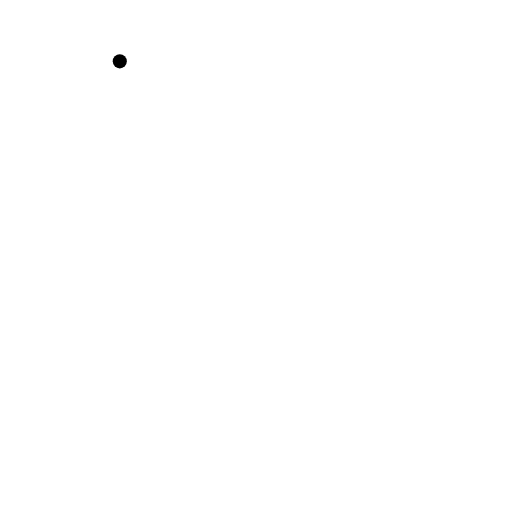
t = 0.00 s
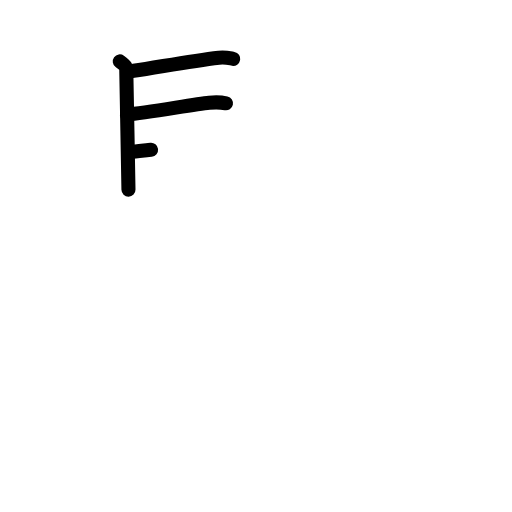
t = 3.13 s
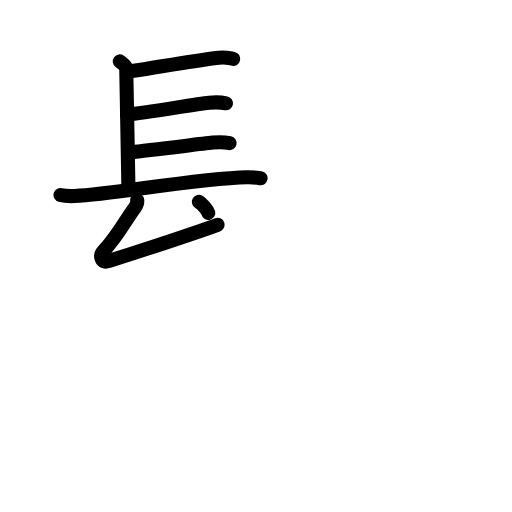
t = 6.25 s
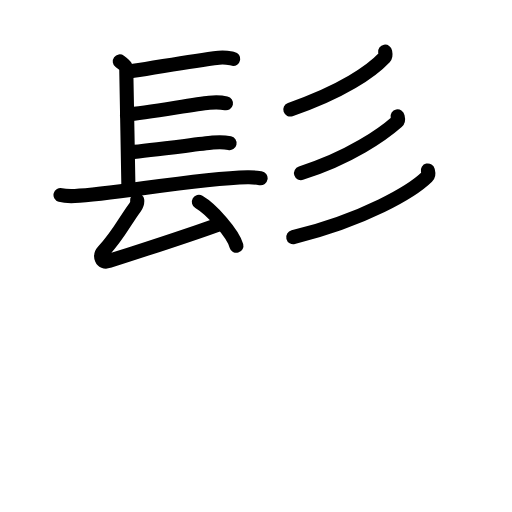
t = 9.63 s
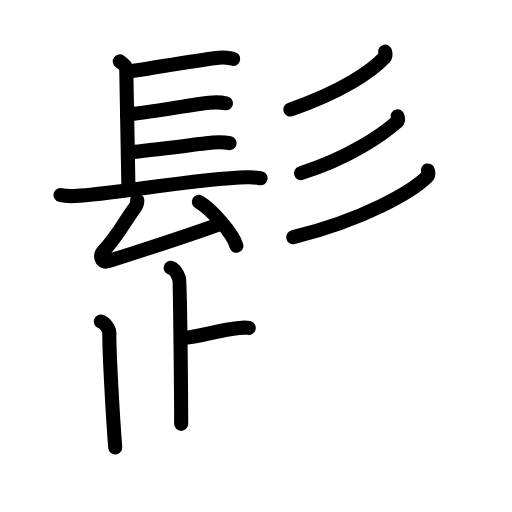
t = 12.88 s
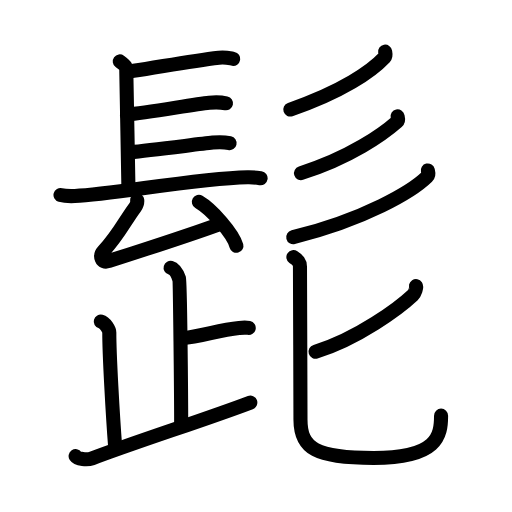
t = 16.00 s

The animated SVG that drew these frames (rendered in a browser with its animation timeline set to each time). Animation: 50 SMIL elements (animate=50); one cycle of 16.00 s.

<?xml version="1.0" encoding="UTF-8"?>
<!--
AniKanjiVG is licensed by CC-BY-SA Paul C. Sommerhoff (https://bitbucket.org/sommerhoff/anikanjivg).
AniKanjiVG uses KanjiVG which is licensed by CC-BY-SA Ulrich Apel (http://kanjivg.tagaini.net).
See also http://creativecommons.org/licenses/by-sa/3.0/
-->
<svg xmlns:kvg='http://kanjivg.tagaini.net' xmlns='http://www.w3.org/2000/svg' width='109' height='109' viewBox='0 0 109 109' style='fill:none;stroke:#000000;stroke-width:3;stroke-linecap:round;stroke-linejoin:round;' id="kvg:kanji_09aed"><g id="kvg:09aed" kvg:element="髭"><g id="kvg:09aed-g1" kvg:element="髟" kvg:position="top" kvg:radical="general"><g id="kvg:09aed-g2" kvg:element="長" kvg:variant="true" kvg:position="left"><path id="kvg:09aed-s1" kvg:type="㇑a" d="M25.5,13.06c1.39,1.02,1.39,1.19,1.39,2.21s0.46,23.57,0.46,25.1"><animate attributeName="d" begin="0.0s" dur="1.0s" from="M25.5,13.06C25.5,13.06,25.5,13.06,25.5,13.06" to="M25.5,13.06c1.39,1.02,1.39,1.19,1.39,2.21s0.46,23.57,0.46,25.1" />
</path>
<path id="kvg:09aed-s2" kvg:type="㇐b" d="M28.44,15.08C34,14.25,40.5,13,46.6,12.28c1.44-0.17,2.32,0.12,3.05,0.25"><animate attributeName="d" begin="1.0s" dur="0.5s" from="M28.44,15.08C28.44,15.08,28.44,15.08,28.44,15.08" to="M28.44,15.08C34,14.25,40.5,13,46.6,12.28" />
<animate attributeName="d" begin="1.5s" dur="0.5s" from="M28.44,15.08C34,14.25,40.5,13,46.6,12.28c0,0,0,0,0,0,0" to="M28.44,15.08C34,14.25,40.5,13,46.6,12.28c1.44-0.17,2.32,0.12,3.05,0.25" />
<animate attributeName="d" begin="0s" dur="1.0s" from="M-100,-100" to="M-100,-100" />
</path>
<path id="kvg:09aed-s3" kvg:type="㇐b" d="M27.02,24.39c4.22-0.36,14.11-2.16,17.52-2.52c1.28-0.13,2.58-0.09,3.57,0.12"><animate attributeName="d" begin="2.0s" dur="0.5s" from="M27.02,24.39C27.02,24.39,27.02,24.39,27.02,24.39" to="M27.02,24.39c4.22-0.36,14.11-2.16,17.52-2.52" />
<animate attributeName="d" begin="2.5s" dur="0.5s" from="M27.02,24.39c4.22-0.36,14.11-2.16,17.52-2.52c0,0,0,0,0,0,0" to="M27.02,24.39c4.22-0.36,14.11-2.16,17.52-2.52c1.28-0.13,2.58-0.09,3.57,0.12" />
<animate attributeName="d" begin="0s" dur="2.0s" from="M-100,-100" to="M-100,-100" />
</path>
<path id="kvg:09aed-s4" kvg:type="㇐b" d="M27.78,32.38c4.22-0.36,14.11-1.66,17.52-2.02c1.28-0.13,2.58-0.09,3.57,0.12"><animate attributeName="d" begin="3.0s" dur="0.5s" from="M27.78,32.38C27.78,32.38,27.78,32.38,27.78,32.38" to="M27.78,32.38c4.22-0.36,14.11-1.66,17.52-2.02" />
<animate attributeName="d" begin="3.5s" dur="0.5s" from="M27.78,32.38c4.22-0.36,14.11-1.66,17.52-2.02c0,0,0,0,0,0,0" to="M27.78,32.38c4.22-0.36,14.11-1.66,17.52-2.02c1.28-0.13,2.58-0.09,3.57,0.12" />
<animate attributeName="d" begin="0s" dur="3.0s" from="M-100,-100" to="M-100,-100" />
</path>
<path id="kvg:09aed-s5" kvg:type="㇐" d="M12.88,41.52c0.79,0.21,2.25,0.24,3.05,0.21c8.27-0.35,25.49-3.72,36.77-3.99c1.32-0.03,2.12,0.1,2.78,0.2"><animate attributeName="d" begin="4.0s" dur="0.3333333333333333s" from="M12.88,41.52C12.88,41.52,12.88,41.52,12.88,41.52" to="M12.88,41.52c0.79,0.21,2.25,0.24,3.05,0.21" />
<animate attributeName="d" begin="4.333333333333333s" dur="0.3333333333333333s" from="M12.88,41.52c0.79,0.21,2.25,0.24,3.05,0.21c0,0,0,0,0,0,0" to="M12.88,41.52c0.79,0.21,2.25,0.24,3.05,0.21c8.27-0.35,25.49-3.72,36.77-3.99" />
<animate attributeName="d" begin="4.666666666666667s" dur="0.3333333333333333s" from="M12.88,41.52c0.79,0.21,2.25,0.24,3.05,0.21c8.27-0.35,25.49-3.72,36.77-3.99c0,0,0,0,0,0,0" to="M12.88,41.52c0.79,0.21,2.25,0.24,3.05,0.21c8.27-0.35,25.49-3.72,36.77-3.99c1.32-0.03,2.12,0.1,2.78,0.2" />
<animate attributeName="d" begin="0s" dur="4.0s" from="M-100,-100" to="M-100,-100" />
</path>
<g id="kvg:09aed-g3" kvg:element="厶"><path id="kvg:09aed-s6" kvg:type="㇜" d="M29.21,42.62c0.06,0.51-0.27,1.25-0.46,1.51c-2.53,3.45-3.26,5.53-6.75,9.38c-0.87,0.97-0.42,2.57,1.07,2.09c5.76-1.85,16.67-5.35,23.24-7.75"><animate attributeName="d" begin="5.0s" dur="0.25s" from="M29.21,42.62C29.21,42.62,29.21,42.62,29.21,42.62" to="M29.21,42.62c0.06,0.51-0.27,1.25-0.46,1.51" />
<animate attributeName="d" begin="5.25s" dur="0.25s" from="M29.21,42.62c0.06,0.51-0.27,1.25-0.46,1.51c0,0,0,0,0,0,0" to="M29.21,42.62c0.06,0.51-0.27,1.25-0.46,1.51c-2.53,3.45-3.26,5.53-6.75,9.38" />
<animate attributeName="d" begin="5.5s" dur="0.25s" from="M29.21,42.62c0.06,0.51-0.27,1.25-0.46,1.51c-2.53,3.45-3.26,5.53-6.75,9.38c0,0,0,0,0,0,0" to="M29.21,42.62c0.06,0.51-0.27,1.25-0.46,1.51c-2.53,3.45-3.26,5.53-6.75,9.38c-0.87,0.97-0.42,2.57,1.07,2.09" />
<animate attributeName="d" begin="5.75s" dur="0.25s" from="M29.21,42.62c0.06,0.51-0.27,1.25-0.46,1.51c-2.53,3.45-3.26,5.53-6.75,9.38c-0.87,0.97-0.42,2.57,1.07,2.09c0,0,0,0,0,0,0" to="M29.21,42.62c0.06,0.51-0.27,1.25-0.46,1.51c-2.53,3.45-3.26,5.53-6.75,9.38c-0.87,0.97-0.42,2.57,1.07,2.09c5.76-1.85,16.67-5.35,23.24-7.75" />
<animate attributeName="d" begin="0s" dur="5.0s" from="M-100,-100" to="M-100,-100" />
</path>
<path id="kvg:09aed-s7" kvg:type="㇔" d="M42.34,42.98c2.82,1.65,7.28,6.79,7.99,9.35"><animate attributeName="d" begin="6.0s" dur="1.0s" from="M42.34,42.98C42.34,42.98,42.34,42.98,42.34,42.98" to="M42.34,42.98c2.82,1.65,7.28,6.79,7.99,9.35" />
<animate attributeName="d" begin="0s" dur="6.0s" from="M-100,-100" to="M-100,-100" />
</path>
</g>
</g>
<g id="kvg:09aed-g4" kvg:element="彡" kvg:position="right"><g id="kvg:09aed-g5" kvg:element="丿"><path id="kvg:09aed-s8" kvg:type="㇒" d="M81.99,11c0.05,0.3,0.24,0.82-0.12,1.21c-2.78,2.96-8.95,7.25-20.07,11.11"><animate attributeName="d" begin="7.0s" dur="0.5s" from="M81.99,11C81.99,11,81.99,11,81.99,11" to="M81.99,11c0.05,0.3,0.24,0.82-0.12,1.21" />
<animate attributeName="d" begin="7.5s" dur="0.5s" from="M81.99,11c0.05,0.3,0.24,0.82-0.12,1.21c0,0,0,0,0,0,0" to="M81.99,11c0.05,0.3,0.24,0.82-0.12,1.21c-2.78,2.96-8.95,7.25-20.07,11.11" />
<animate attributeName="d" begin="0s" dur="7.0s" from="M-100,-100" to="M-100,-100" />
</path>
</g>
<g id="kvg:09aed-g6" kvg:element="丿"><path id="kvg:09aed-s9" kvg:type="㇒" d="M84.64,24.78c0.06,0.28,0.28,0.8-0.11,1.14c-2.96,2.6-9.95,7.63-20.45,10.94"><animate attributeName="d" begin="8.0s" dur="0.5s" from="M84.64,24.78C84.64,24.78,84.64,24.78,84.64,24.78" to="M84.64,24.78c0.06,0.28,0.28,0.8-0.11,1.14" />
<animate attributeName="d" begin="8.5s" dur="0.5s" from="M84.64,24.78c0.06,0.28,0.28,0.8-0.11,1.14c0,0,0,0,0,0,0" to="M84.64,24.78c0.06,0.28,0.28,0.8-0.11,1.14c-2.96,2.6-9.95,7.63-20.45,10.94" />
<animate attributeName="d" begin="0s" dur="8.0s" from="M-100,-100" to="M-100,-100" />
</path>
</g>
<g id="kvg:09aed-g7" kvg:element="丿"><path id="kvg:09aed-s10" kvg:type="㇒" d="M91.08,36.29c0.08,0.34,0.31,0.89-0.16,1.35c-3.18,3.11-13.16,9.05-28.49,12.86"><animate attributeName="d" begin="9.0s" dur="0.5s" from="M91.08,36.29C91.08,36.29,91.08,36.29,91.08,36.29" to="M91.08,36.29c0.08,0.34,0.31,0.89-0.16,1.35" />
<animate attributeName="d" begin="9.5s" dur="0.5s" from="M91.08,36.29c0.08,0.34,0.31,0.89-0.16,1.35c0,0,0,0,0,0,0" to="M91.08,36.29c0.08,0.34,0.31,0.89-0.16,1.35c-3.18,3.11-13.16,9.05-28.49,12.86" />
<animate attributeName="d" begin="0s" dur="9.0s" from="M-100,-100" to="M-100,-100" />
</path>
</g>
</g>
</g>
<g id="kvg:09aed-g8" kvg:element="此" kvg:position="bottom"><g id="kvg:09aed-g9" kvg:element="止" kvg:position="left"><g id="kvg:09aed-g10" kvg:element="卜" kvg:original="ト"><path id="kvg:09aed-s11" kvg:type="㇑a" d="M36.32,57.01c1.01,0.28,1.62,1.78,1.82,2.34c0.2,0.57,0.43,24.78,0.43,30.88"><animate attributeName="d" begin="10.0s" dur="0.5s" from="M36.32,57.01C36.32,57.01,36.32,57.01,36.32,57.01" to="M36.32,57.01c1.01,0.28,1.62,1.78,1.82,2.34" />
<animate attributeName="d" begin="10.5s" dur="0.5s" from="M36.32,57.01c1.01,0.28,1.62,1.78,1.82,2.34c0,0,0,0,0,0,0" to="M36.32,57.01c1.01,0.28,1.62,1.78,1.82,2.34c0.2,0.57,0.43,24.78,0.43,30.88" />
<animate attributeName="d" begin="0s" dur="10.0s" from="M-100,-100" to="M-100,-100" />
</path>
<path id="kvg:09aed-s12" kvg:type="㇐b" d="M38.65,72.02c4.5-0.43,7.82-1.78,12.24-2.2c1.1-0.11,1.38-0.14,2.06,0"><animate attributeName="d" begin="11.0s" dur="0.5s" from="M38.65,72.02C38.65,72.02,38.65,72.02,38.65,72.02" to="M38.65,72.02c4.5-0.43,7.82-1.78,12.24-2.2" />
<animate attributeName="d" begin="11.5s" dur="0.5s" from="M38.65,72.02c4.5-0.43,7.82-1.78,12.24-2.2c0,0,0,0,0,0,0" to="M38.65,72.02c4.5-0.43,7.82-1.78,12.24-2.2c1.1-0.11,1.38-0.14,2.06,0" />
<animate attributeName="d" begin="0s" dur="11.0s" from="M-100,-100" to="M-100,-100" />
</path>
</g>
<path id="kvg:09aed-s13" kvg:type="㇑a" d="M21.45,68.45c1.01,0.28,1.82,1.76,1.82,2.34C23.25,75.25,24,88.5,24.53,95.27"><animate attributeName="d" begin="12.0s" dur="0.5s" from="M21.45,68.45C21.45,68.45,21.45,68.45,21.45,68.45" to="M21.45,68.45c1.01,0.28,1.82,1.76,1.82,2.34" />
<animate attributeName="d" begin="12.5s" dur="0.5s" from="M21.45,68.45c1.01,0.28,1.82,1.76,1.82,2.34c0,0,0,0,0,0,0" to="M21.45,68.45c1.01,0.28,1.82,1.76,1.82,2.34C23.25,75.25,24,88.5,24.53,95.27" />
<animate attributeName="d" begin="0s" dur="12.0s" from="M-100,-100" to="M-100,-100" />
</path>
<path id="kvg:09aed-s14" kvg:type="㇐" d="M16.1,97.1c0.43,0.64,2.42,0.89,3.51,0.48C29,94,43.7,89.34,53.29,85.7"><animate attributeName="d" begin="13.0s" dur="0.5s" from="M16.1,97.1C16.1,97.1,16.1,97.1,16.1,97.1" to="M16.1,97.1c0.43,0.64,2.42,0.89,3.51,0.48" />
<animate attributeName="d" begin="13.5s" dur="0.5s" from="M16.1,97.1c0.43,0.64,2.42,0.89,3.51,0.48c0,0,0,0,0,0,0" to="M16.1,97.1c0.43,0.64,2.42,0.89,3.51,0.48C29,94,43.7,89.34,53.29,85.7" />
<animate attributeName="d" begin="0s" dur="13.0s" from="M-100,-100" to="M-100,-100" />
</path>
</g>
<g id="kvg:09aed-g11" kvg:element="匕" kvg:position="right"><path id="kvg:09aed-s15" kvg:type="㇒" d="M88.56,60.9c0.17,0.26-0.23,1.53-0.66,1.93c-2.77,2.62-11.77,9.35-20.72,12.04"><animate attributeName="d" begin="14.0s" dur="0.5s" from="M88.56,60.9C88.56,60.9,88.56,60.9,88.56,60.9" to="M88.56,60.9c0.17,0.26-0.23,1.53-0.66,1.93" />
<animate attributeName="d" begin="14.5s" dur="0.5s" from="M88.56,60.9c0.17,0.26-0.23,1.53-0.66,1.93c0,0,0,0,0,0,0" to="M88.56,60.9c0.17,0.26-0.23,1.53-0.66,1.93c-2.77,2.62-11.77,9.35-20.72,12.04" />
<animate attributeName="d" begin="0s" dur="14.0s" from="M-100,-100" to="M-100,-100" />
</path>
<path id="kvg:09aed-s16" kvg:type="㇟" d="M62.46,54.75c1,0.68,1.4,1.07,1.4,2.03c0,3.47,0.11,26.44,0.11,32.57c0,6.14,3.28,8.15,15.57,8.15c13.63,0,14.36-4.71,14.36-9.01"><animate attributeName="d" begin="15.0s" dur="0.25s" from="M62.46,54.75C62.46,54.75,62.46,54.75,62.46,54.75" to="M62.46,54.75c1,0.68,1.4,1.07,1.4,2.03" />
<animate attributeName="d" begin="15.25s" dur="0.25s" from="M62.46,54.75c1,0.68,1.4,1.07,1.4,2.03c0,0,0,0,0,0,0" to="M62.46,54.75c1,0.68,1.4,1.07,1.4,2.03c0,3.47,0.11,26.44,0.11,32.57" />
<animate attributeName="d" begin="15.5s" dur="0.25s" from="M62.46,54.75c1,0.68,1.4,1.07,1.4,2.03c0,3.47,0.11,26.44,0.11,32.57c0,0,0,0,0,0,0" to="M62.46,54.75c1,0.68,1.4,1.07,1.4,2.03c0,3.47,0.11,26.44,0.11,32.57c0,6.14,3.28,8.15,15.57,8.15" />
<animate attributeName="d" begin="15.75s" dur="0.25s" from="M62.46,54.75c1,0.68,1.4,1.07,1.4,2.03c0,3.47,0.11,26.44,0.11,32.57c0,6.14,3.28,8.15,15.57,8.15c0,0,0,0,0,0,0" to="M62.46,54.75c1,0.68,1.4,1.07,1.4,2.03c0,3.47,0.11,26.44,0.11,32.57c0,6.14,3.28,8.15,15.57,8.15c13.63,0,14.36-4.71,14.36-9.01" />
<animate attributeName="d" begin="0s" dur="15.0s" from="M-100,-100" to="M-100,-100" />
</path>
</g>
</g>
</g>
</svg>
